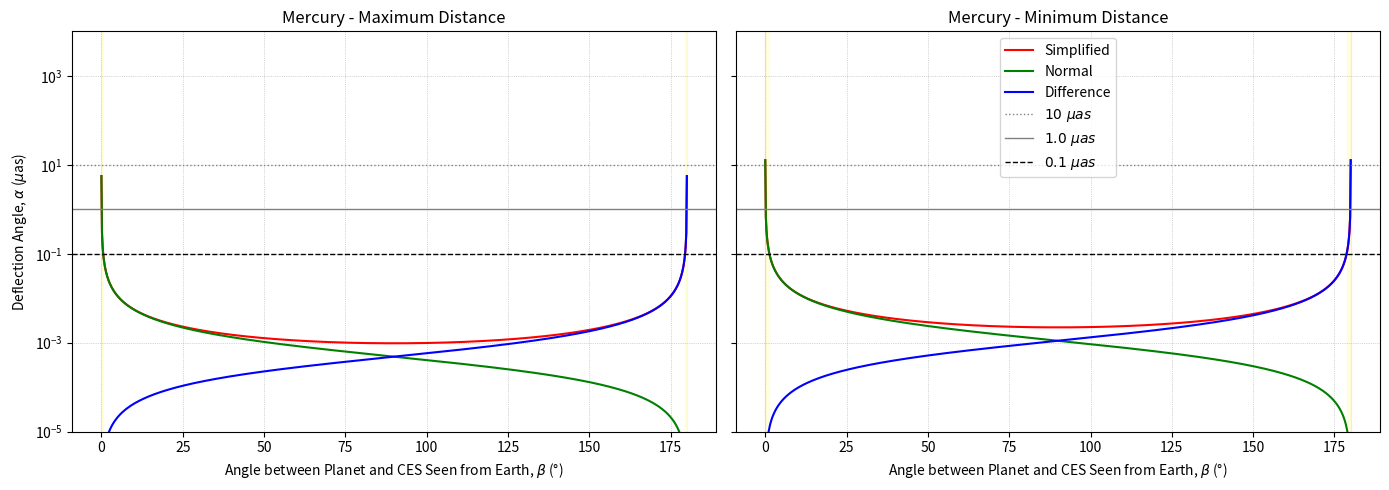
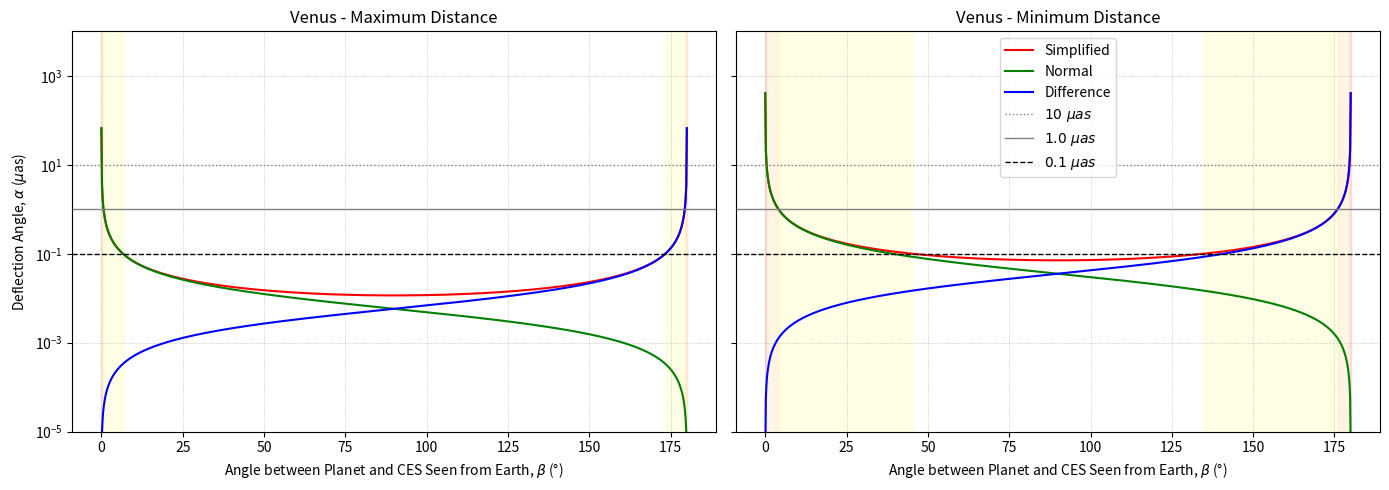
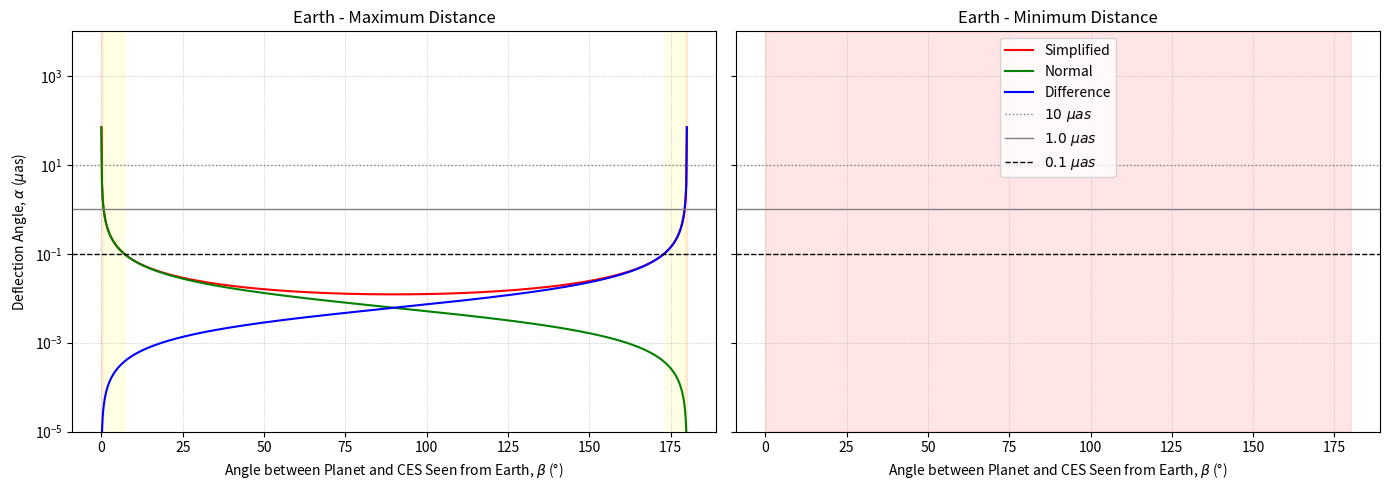
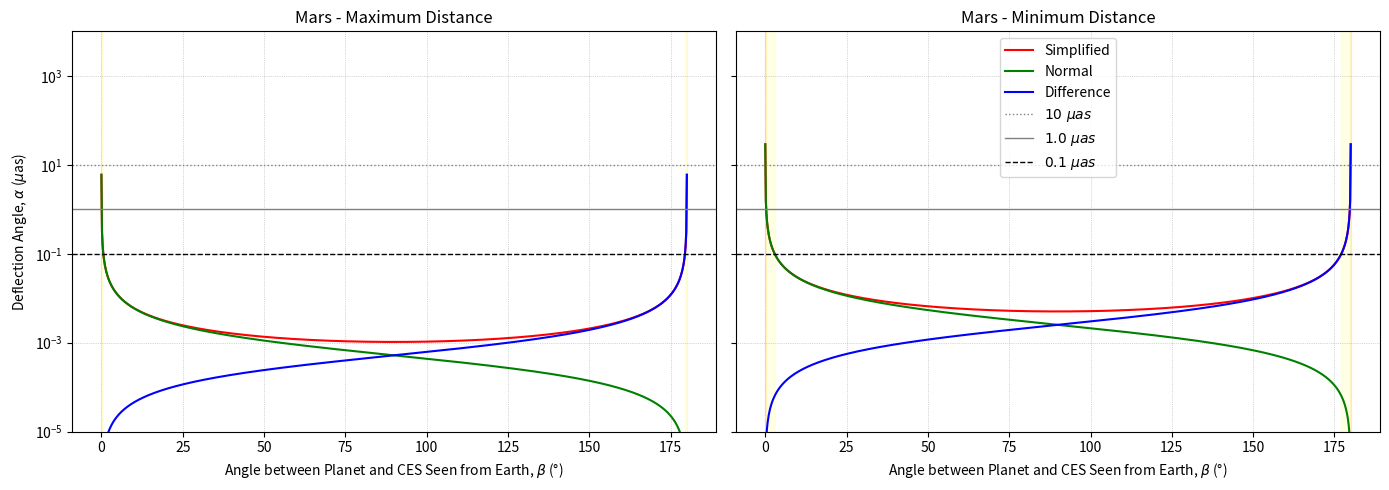
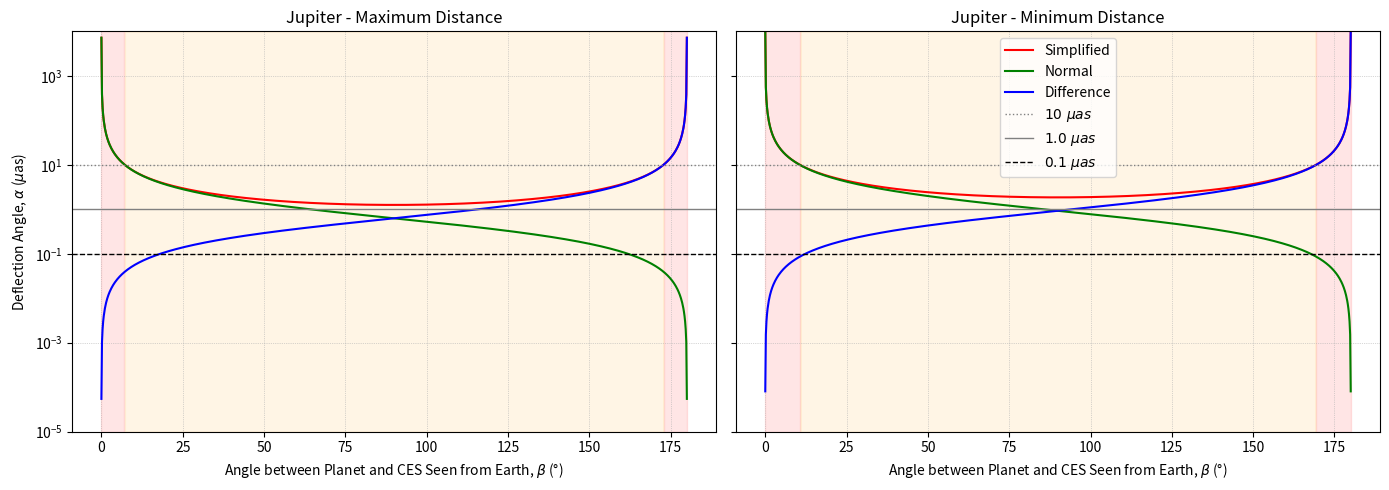
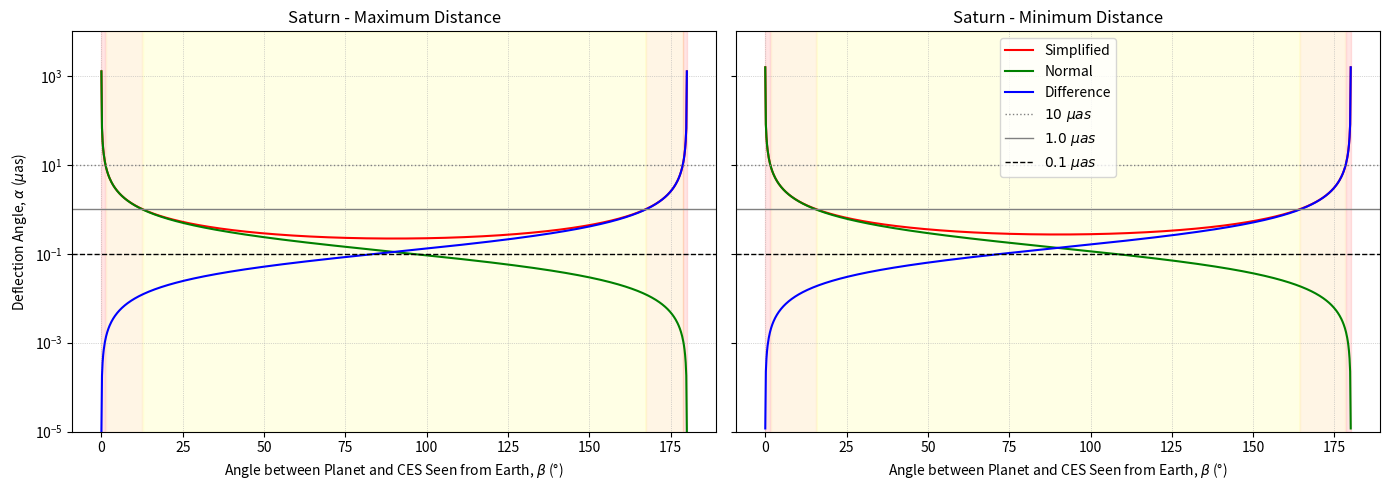
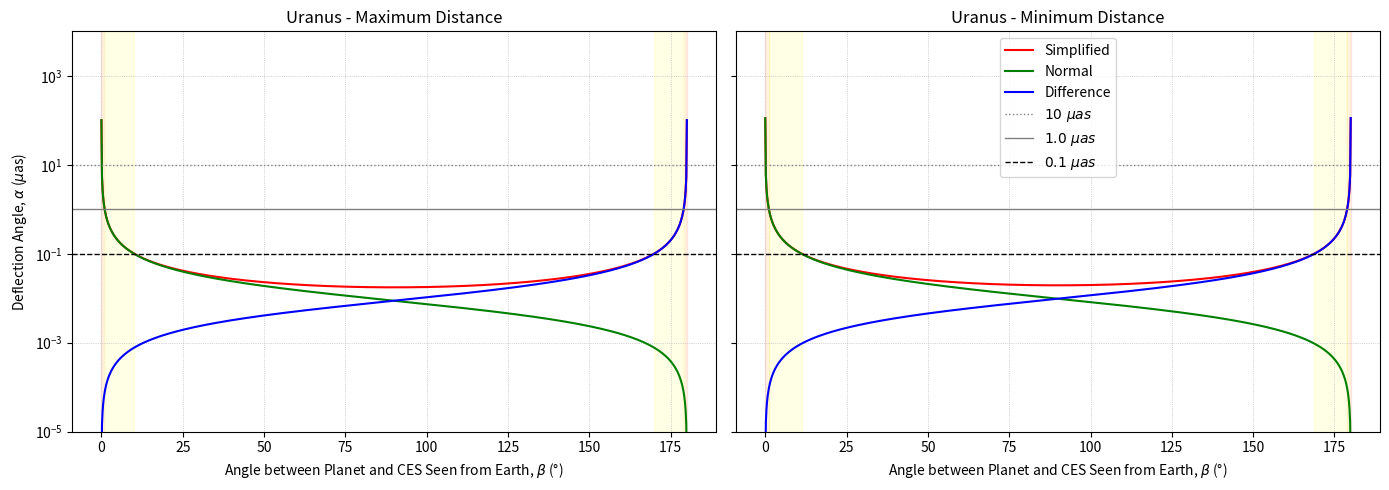
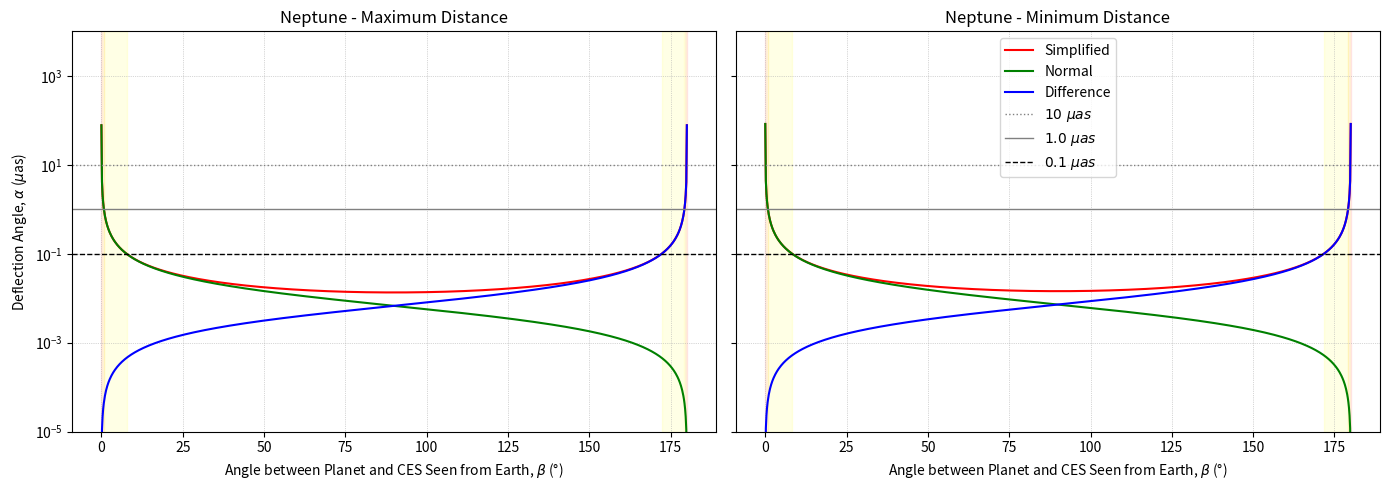

Here is the Python script that generated these plots, in order:
import numpy as np
import matplotlib.pyplot as plt

# --- Physical constants ---
G = 6.67430e-11  # m^3 / kg / s^2
c = 299792458    # m/s
AU = 1.496e11    # m
rad2uas = 206264.806 * 1e6  # Radian to microarcseconds

# --- Masses of the eight planets (kg) and their average heliocentric distances (AU) ---
planet_data = {
    'Mercury': (3.3011e23, 0.39),
    'Venus': (4.8675e24, 0.72),
    'Earth': (5.97237e24, 1.00),
    'Mars': (6.4171e23, 1.52),
    'Jupiter': (1.8982e27, 5.20),
    'Saturn': (5.6834e26, 9.58),
    'Uranus': (8.6810e25, 19.20),
    'Neptune': (1.02413e26, 30.05)
}

# --- β range (degrees & radians) ---
beta_deg = np.linspace(0.01, 179.99, 1000)
beta_rad = np.deg2rad(beta_deg)

# --- Function: calculate deflection angles ---
def compute_deflection_angles(M, r):
    alpha_normal = (2 * G * M / (c**2 * r * np.sin(beta_rad))) * (1 + np.cos(beta_rad)) * rad2uas
    alpha_simplified = (4 * G * M / (c**2 * r * np.sin(beta_rad))) * rad2uas
    alpha_difference = alpha_simplified - alpha_normal
    return alpha_simplified, alpha_normal, alpha_difference

# --- Loop over the eight planets and plot ---
for planet, (M, a) in planet_data.items():
    # Set maximum/minimum Earth-planet distances
    r_min = abs(a - 1.0) * AU  # Minimum distance (conjunction)
    r_max = (a + 1.0) * AU     # Maximum distance (opposition)

    # Calculate deflection angles
    alpha_simplified_min, alpha_normal_min, alpha_diff_min = compute_deflection_angles(M, r_min)
    alpha_simplified_max, alpha_normal_max, alpha_diff_max = compute_deflection_angles(M, r_max)

    # Create subplots
    fig, axs = plt.subplots(1, 2, figsize=(14, 5), sharey=True)

    for ax, alpha_simplified, alpha_normal, alpha_diff, title in zip(
        axs,
        [alpha_simplified_max, alpha_simplified_min],
        [alpha_normal_max, alpha_normal_min],
        [alpha_diff_max, alpha_diff_min],
        ['Maximum Distance', 'Minimum Distance']
    ):
        # Background heat zones
        ax.fill_between(beta_deg, 1e-5, 1e4, where=(alpha_simplified > 10), color='red', alpha=0.1)
        ax.fill_between(beta_deg, 1e-5, 1e4, where=((alpha_simplified <= 10) & (alpha_simplified > 1)), color='orange', alpha=0.1)
        ax.fill_between(beta_deg, 1e-5, 1e4, where=((alpha_simplified <= 1) & (alpha_simplified > 0.1)), color='yellow', alpha=0.1)

        # Plot curves
        ax.plot(beta_deg, alpha_simplified, 'r', label='Simplified')
        ax.plot(beta_deg, alpha_normal, 'g', label='Normal')
        ax.plot(beta_deg, alpha_diff, 'b', label='Difference')

        # Threshold lines
        ax.axhline(y=10.0, color='gray', linestyle=':', linewidth=1, label=r'$10\ \mu as$')
        ax.axhline(y=1.0, color='gray', linestyle='-', linewidth=1, label=r'$1.0\ \mu as$')
        ax.axhline(y=0.1, color='black', linestyle='--', linewidth=1, label=r'$0.1\ \mu as$')

        # Plot settings
        ax.set_yscale('log')
        ax.set_ylim(1e-5, 1e4)
        ax.set_xlabel(r'Angle between Planet and CES Seen from Earth, $\beta$ (°)')
        ax.set_title(f'{planet} - {title}')
        ax.grid(True, which="both", ls=':', linewidth=0.5)

    # y-axis label and legend
    axs[0].set_ylabel(r'Deflection Angle, $\alpha$ ($\mu$as)')
    axs[1].legend(loc='upper center')

    # Adjust layout and display
    plt.tight_layout()
    plt.show()
